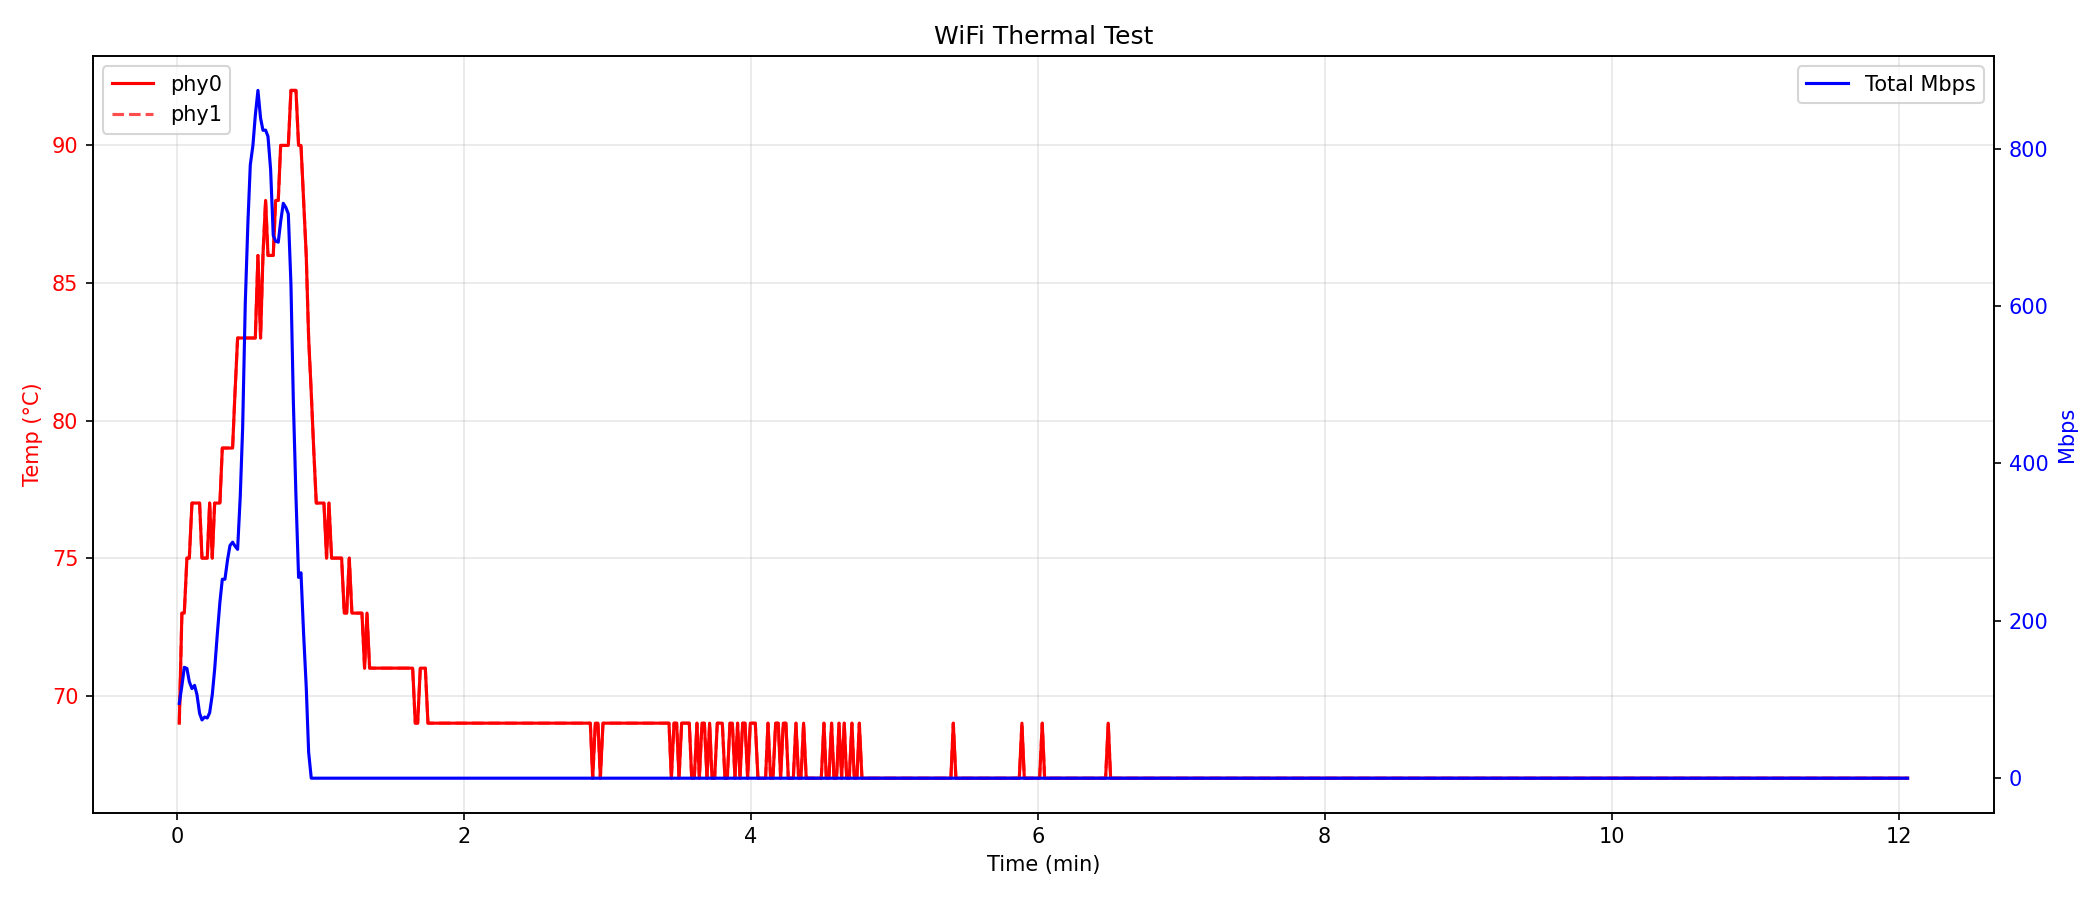

The data file committed next to this chart (first rows):
elapsed, temp_phy0, temp_phy1, tx_mbps, rx_mbps, total_mbps
1.0, 69.0, 69.0, 79.2, 15.9, 95.0
2.1, 73.0, 73.0, 87.5, 29.9, 117.5
3.1, 73.0, 73.0, 106.8, 34.1, 140.9
4.2, 75.0, 75.0, 101.0, 38.6, 139.5
5.2, 75.0, 75.0, 90.4, 32.3, 122.6
6.3, 77.0, 77.0, 83.6, 30.3, 113.9
7.4, 77.0, 77.0, 91.4, 26.6, 118.0
8.4, 77.0, 77.0, 82.0, 24.1, 106.1
9.5, 77.0, 77.0, 56.0, 26.5, 82.4
10.5, 75.0, 75.0, 37.5, 36.5, 74.0
11.6, 75.0, 75.0, 33.5, 44.1, 77.7
12.7, 75.0, 75.0, 27.8, 48.7, 76.5
13.7, 77.0, 77.0, 33.5, 49.6, 83.1
14.8, 75.0, 75.0, 46.4, 59.7, 106.1
15.8, 77.0, 77.0, 59.6, 78.8, 138.4
16.9, 77.0, 77.0, 75.2, 107.6, 182.9
18.0, 77.0, 77.0, 84.6, 139.2, 223.8
19.0, 79.0, 79.0, 103.2, 149.6, 252.8
20.1, 79.0, 79.0, 105.7, 147.1, 252.8
21.2, 79.0, 79.0, 129.0, 148.8, 277.8
22.2, 79.0, 79.0, 144.5, 151.1, 295.6
23.3, 79.0, 79.0, 152.1, 147.8, 299.9
24.3, 81.0, 81.0, 149.8, 145.2, 295.0
25.4, 83.0, 83.0, 141.2, 149.6, 290.8
26.5, 83.0, 83.0, 174.6, 183.4, 358.0
27.5, 83.0, 83.0, 231.2, 213.5, 444.8
28.6, 83.0, 83.0, 335.2, 267.8, 603.0
29.7, 83.0, 83.0, 425.2, 280.5, 705.6
30.7, 83.0, 83.0, 488.0, 291.2, 779.2
31.8, 83.0, 83.0, 518.6, 285.5, 804.1
32.8, 83.0, 83.0, 536.8, 305.4, 842.2
33.9, 86.0, 86.0, 553.3, 320.7, 874.0
35.0, 83.0, 83.0, 551.4, 287.4, 838.8
36.0, 86.0, 86.0, 574.4, 248.9, 823.3
37.1, 88.0, 88.0, 621.2, 202.3, 823.5
38.1, 86.0, 86.0, 632.6, 182.9, 815.4
39.2, 86.0, 86.0, 617.7, 155.7, 773.5
40.3, 86.0, 86.0, 551.2, 138.5, 689.8
41.3, 88.0, 88.0, 548.4, 134.0, 682.4
42.4, 88.0, 88.0, 545.6, 135.4, 681.1
43.4, 90.0, 90.0, 577.0, 130.2, 707.2
44.5, 90.0, 90.0, 594.4, 136.1, 730.5
45.6, 90.0, 90.0, 579.5, 145.5, 725.0
46.6, 90.0, 90.0, 570.1, 147.0, 717.1
47.7, 92.0, 92.0, 503.0, 124.9, 627.9
48.7, 92.0, 92.0, 388.5, 91.3, 479.8
49.8, 92.0, 92.0, 273.9, 84.3, 358.1
50.9, 90.0, 90.0, 178.9, 76.3, 255.2
51.9, 90.0, 90.0, 170.4, 90.6, 261.0
53.0, 88.0, 88.0, 113.0, 70.2, 183.3
54.1, 86.0, 86.0, 68.0, 47.8, 115.8
55.1, 83.0, 83.0, 17.5, 15.5, 33.0
56.2, 81.0, 81.0, 0.0, 0.0, 0.0
57.2, 79.0, 79.0, 0.0, 0.0, 0.0
58.3, 77.0, 77.0, 0.0, 0.0, 0.0
59.4, 77.0, 77.0, 0.0, 0.0, 0.0
60.4, 77.0, 77.0, 0.0, 0.0, 0.0
61.5, 77.0, 77.0, 0.0, 0.0, 0.0
62.6, 75.0, 75.0, 0.0, 0.0, 0.0
63.6, 77.0, 77.0, 0.0, 0.0, 0.0
... 622 more rows
